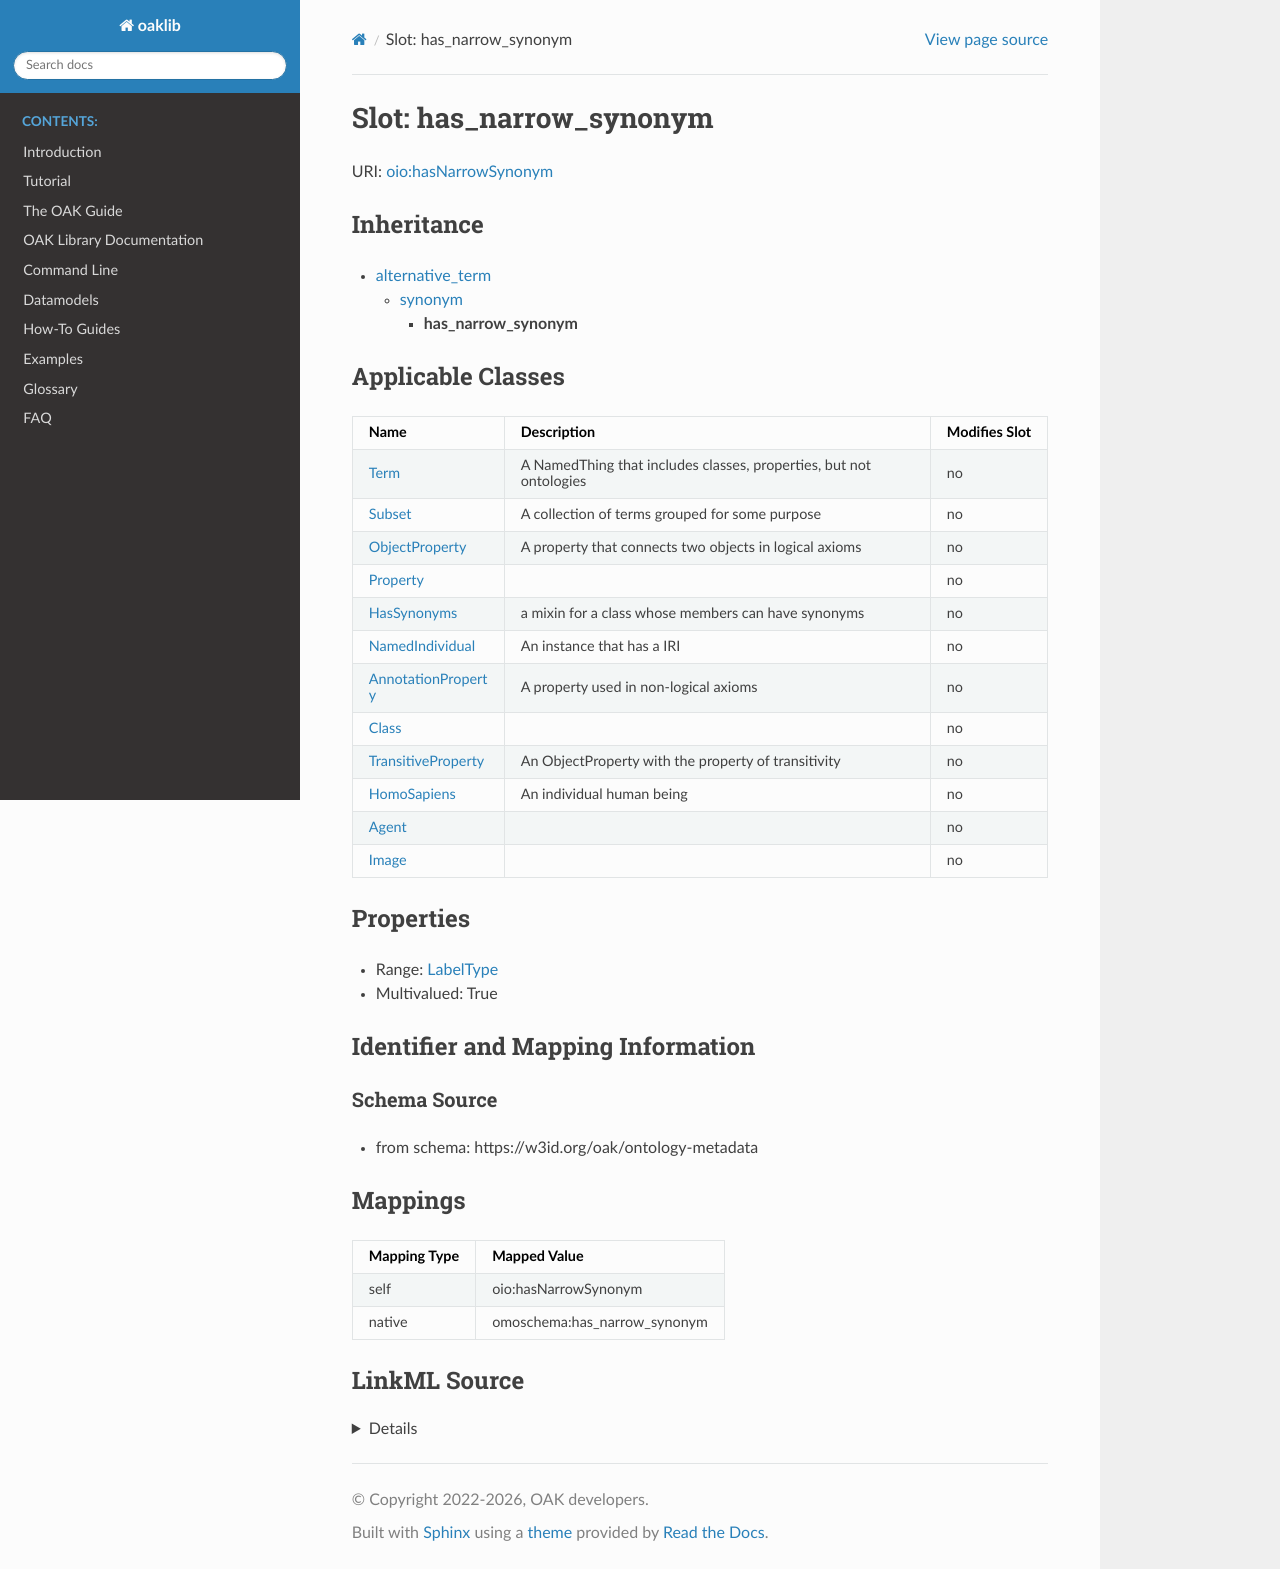

repository: INCATools/ontology-access-kit · page: datamodels/ontology-metadata/has_narrow_synonym.html · generator: sphinx



# Slot: has_narrow_synonym



URI: [oio:hasNarrowSynonym](http://www.geneontology.org/formats/oboInOwl#hasNarrowSynonym)




## Inheritance

* [alternative_term](alternative_term.md)
    * [synonym](synonym.md)
        * **has_narrow_synonym**






## Applicable Classes

| Name | Description | Modifies Slot |
| --- | --- | --- |
| [Class](Class.md) |  |  no  |
| [HomoSapiens](HomoSapiens.md) | An individual human being |  no  |
| [Agent](Agent.md) |  |  no  |
| [HasSynonyms](HasSynonyms.md) | a mixin for a class whose members can have synonyms |  no  |
| [Property](Property.md) |  |  no  |
| [AnnotationProperty](AnnotationProperty.md) | A property used in non-logical axioms |  no  |
| [NamedIndividual](NamedIndividual.md) | An instance that has a IRI |  no  |
| [Image](Image.md) |  |  no  |
| [Term](Term.md) | A NamedThing that includes classes, properties, but not ontologies |  no  |
| [ObjectProperty](ObjectProperty.md) | A property that connects two objects in logical axioms |  no  |
| [Subset](Subset.md) | A collection of terms grouped for some purpose |  no  |
| [TransitiveProperty](TransitiveProperty.md) | An ObjectProperty with the property of transitivity |  no  |







## Properties

* Range: [LabelType](LabelType.md)

* Multivalued: True





## Identifier and Mapping Information







### Schema Source


* from schema: https://w3id.org/oak/ontology-metadata




## Mappings

| Mapping Type | Mapped Value |
| ---  | ---  |
| self | oio:hasNarrowSynonym |
| native | omoschema:has_narrow_synonym |




## LinkML Source

<details>
```yaml
name: has_narrow_synonym
from_schema: https://w3id.org/oak/ontology-metadata
rank: 1000
is_a: synonym
slot_uri: oio:hasNarrowSynonym
alias: has_narrow_synonym
domain_of:
- HasSynonyms
range: label type
multivalued: true

```
</details>
